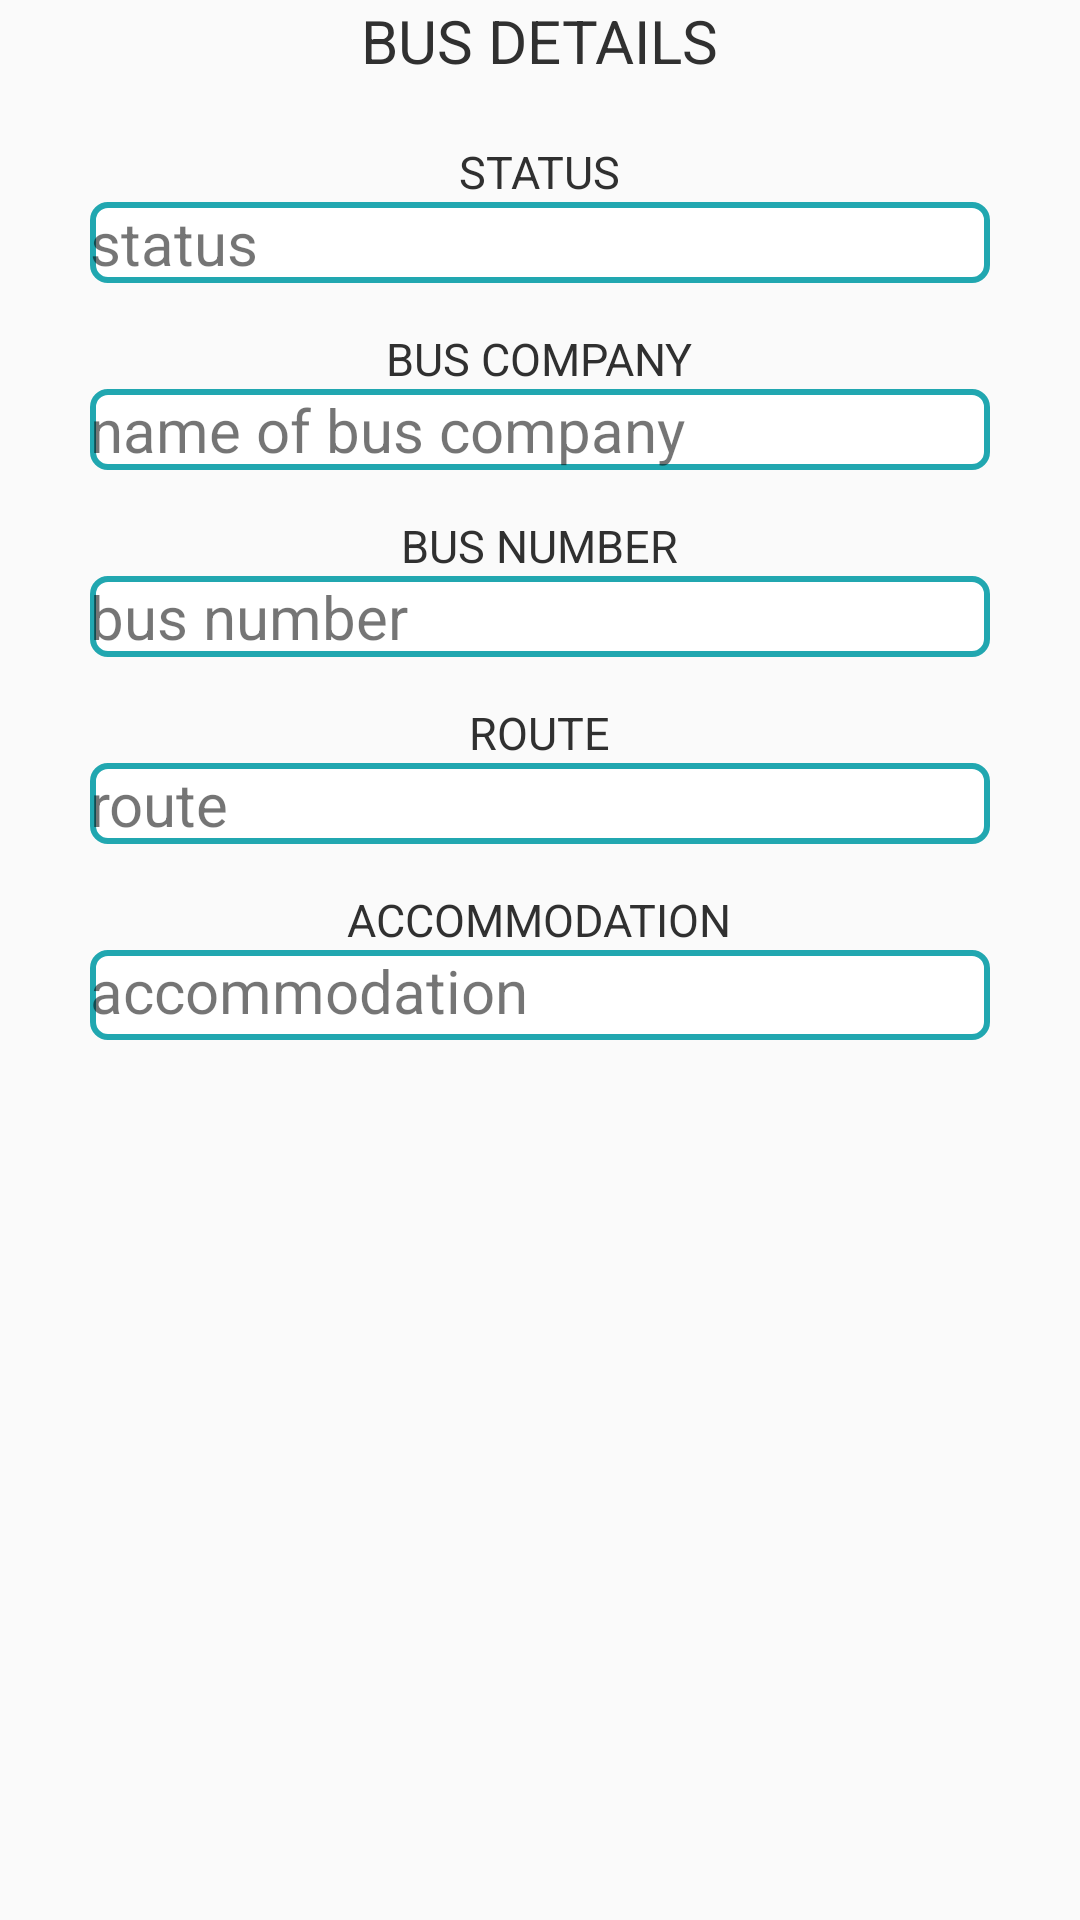

This screen was rendered from an Android layout file. Write that file and the resources it references.
<!-- AndroidManifest.xml: application theme AppTheme.NoActionBar -->
<!-- res/layout/details_tab.xml -->
<?xml version="1.0" encoding="utf-8"?>
<LinearLayout xmlns:android="http://schemas.android.com/apk/res/android"
    xmlns:app="http://schemas.android.com/apk/res-auto"
    xmlns:tools="http://schemas.android.com/tools"
    android:orientation="vertical"
    android:layout_width="match_parent"
    android:layout_height="match_parent">

    <TextView
        android:id="@+id/bus_details_txt"
        android:layout_width="wrap_content"
        android:text="BUS DETAILS"
        android:textSize="20sp"
        android:layout_marginBottom="20dp"
        android:layout_height="wrap_content"
        android:layout_gravity="center"
        android:textColor="#303030" />

    <TextView
        android:id="@+id/status"
        android:layout_width="wrap_content"
        android:text="STATUS"
        android:layout_height="wrap_content"
        android:layout_gravity="center"
        android:textSize="15sp"
        android:textColor="#303030" />

    <TextView
        android:id="@+id/status_txt"
        android:layout_width="300dp"
        android:layout_height="wrap_content"
        android:background="@drawable/det_text"
        android:layout_gravity="center"
        android:textSize="20sp"
        android:text="status" />

    <TextView
        android:id="@+id/busCompany"
        android:layout_width="wrap_content"
        android:layout_height="wrap_content"
        android:textSize="15sp"
        android:layout_gravity="center"
        android:textColor="#303030"
        android:layout_marginTop="15dp"
        android:text="BUS COMPANY" />

    <TextView
        android:id="@+id/bus_company_txt"
        android:text="name of bus company"
        android:background="@drawable/det_text"
        android:layout_width="300dp"
        android:textSize="20sp"
        android:layout_height="wrap_content"
        android:layout_gravity="center" />

    <TextView
        android:id="@+id/busNumber"
        android:layout_marginTop="15dp"
        android:layout_width="wrap_content"
        android:textSize="15sp"
        android:layout_height="wrap_content"
        android:layout_gravity="center"
        android:textColor="#303030"
        android:text="BUS NUMBER" />

    <TextView
        android:id="@+id/bus_number_txt"
        android:text="bus number"
        android:background="@drawable/det_text"
        android:layout_width="300dp"
        android:textSize="20sp"
        android:layout_height="wrap_content"
        android:layout_gravity="center"/>

    <TextView
        android:id="@+id/route"
        android:layout_width="wrap_content"
        android:layout_height="wrap_content"
        android:textSize="15sp"
        android:layout_marginTop="15dp"
        android:textColor="#303030"
        android:layout_gravity="center"
        android:text="ROUTE" />

    <TextView
        android:id="@+id/route_txt"
        android:text="route"
        android:background="@drawable/det_text"
        android:layout_width="300dp"
        android:layout_height="wrap_content"
        android:textSize="20sp"
        android:layout_gravity="center"/>

    <TextView
        android:id="@+id/accommodation"
        android:layout_width="wrap_content"
        android:layout_height="wrap_content"
        android:text="ACCOMMODATION"
        android:textColor="#303030"
        android:textSize="15sp"
        android:layout_gravity="center"
        android:layout_marginTop="15dp"/>

    <TextView
        android:id="@+id/accommodation_txt"
        android:layout_width="300dp"
        android:layout_height="30dp"
        android:textSize="20sp"
        android:layout_gravity="center"
        android:background="@drawable/det_text"
        android:text="accommodation" />

</LinearLayout>
<!-- resources referenced by this layout -->
<resources>
  <!-- drawable det_text (drawable) -->
  <?xml version="1." encoding="utf-8"?>
  <selector xmlns:android="http://schemas.android.com/apk/res/android">
      <item >
          <shape android:shape="rectangle" >
              <corners android:radius="5dp"/>
              <solid android:color="@color/white"/>
              <stroke
                  android:width="2dp"
                  android:color="@color/iconColor" >
              </stroke>
          </shape>
      </item>
  </selector>
  <style name="AppTheme.NoActionBar">
          <item name="windowActionBar">false</item>
          <item name="windowNoTitle">true</item>
      </style>
  <color name="white">#ffffff</color>
  <color name="iconColor">#21A7B0</color>
</resources>
